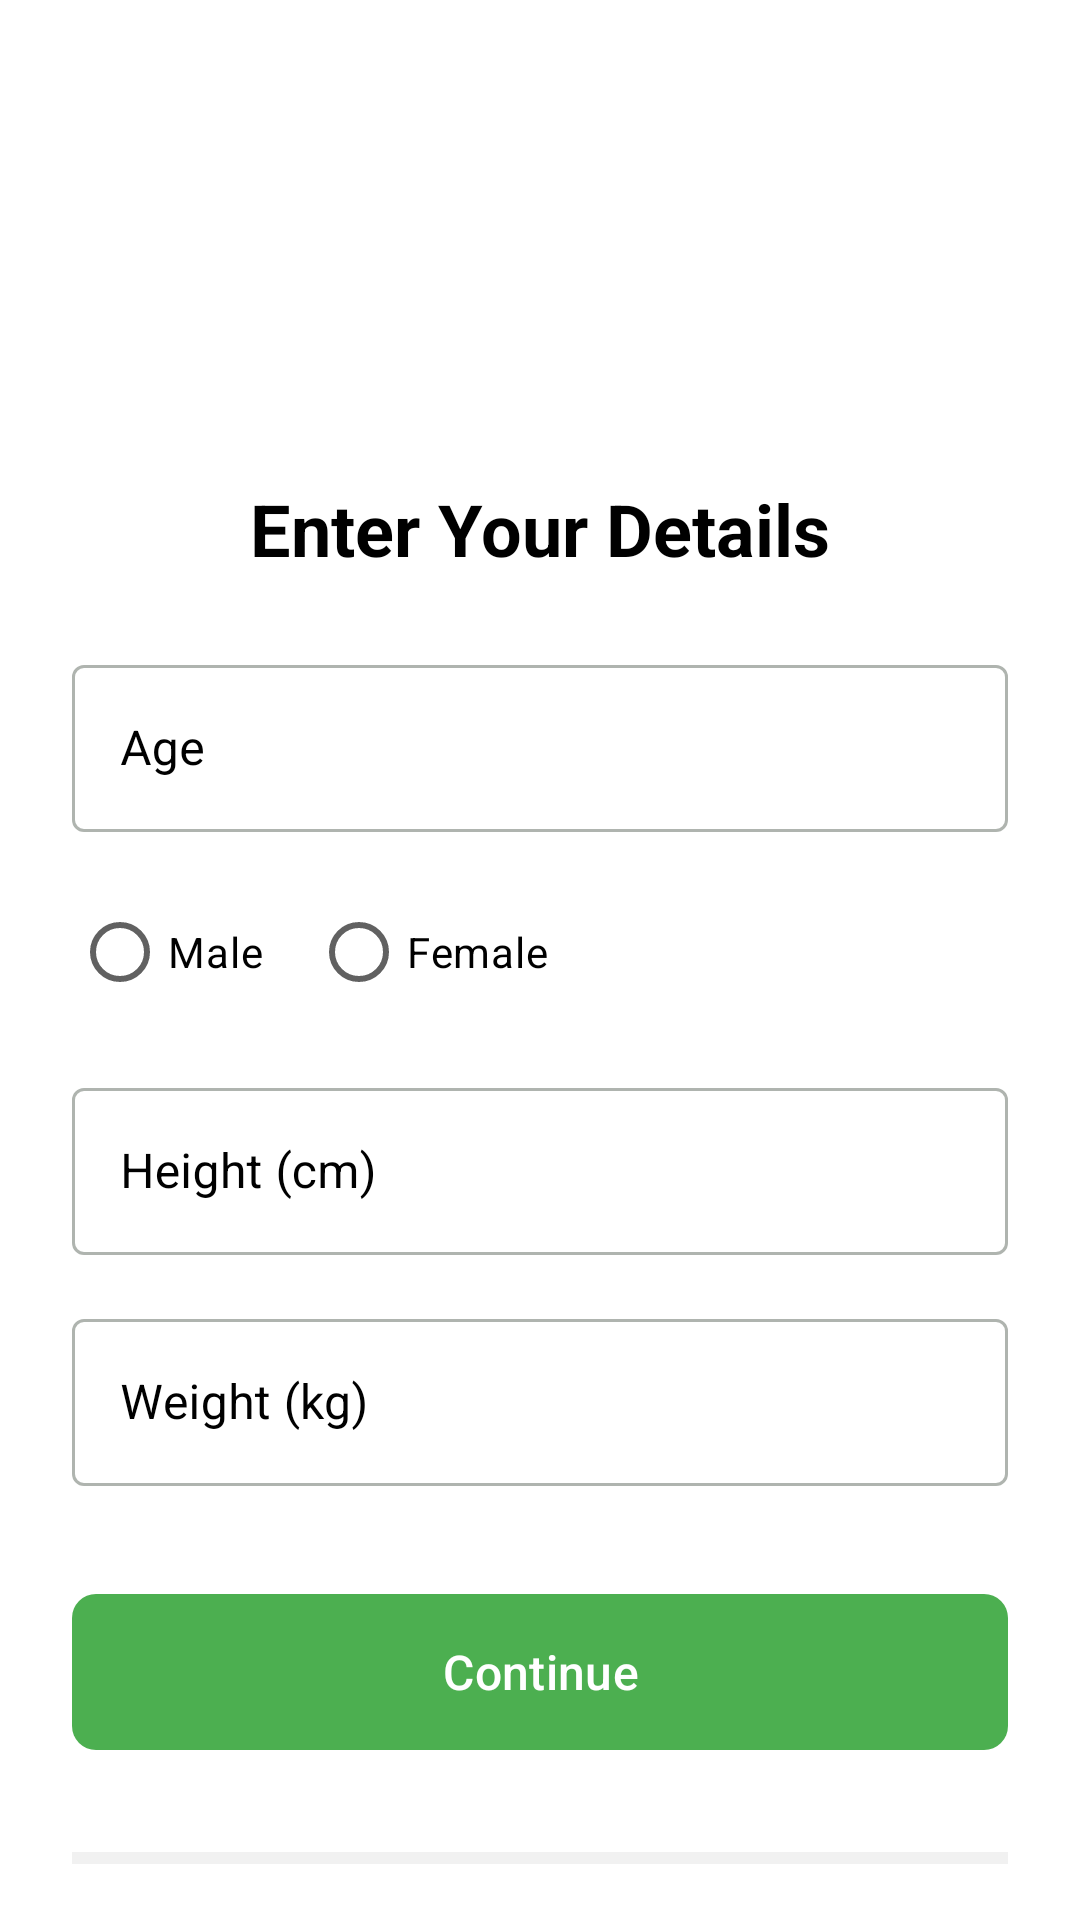

Produce the Android XML layout that renders to this screen, including the resource entries it uses.
<!-- AndroidManifest.xml: application theme Theme.GrpNutriSup -->
<!-- res/layout/activity_user_details.xml -->
<?xml version="1.0" encoding="utf-8"?>
<androidx.core.widget.NestedScrollView
    xmlns:android="http://schemas.android.com/apk/res/android"
    xmlns:app="http://schemas.android.com/apk/res-auto"
    android:layout_width="match_parent"
    android:layout_height="match_parent"
    android:fillViewport="true"
    android:background="@android:color/white">

    <androidx.constraintlayout.widget.ConstraintLayout
        android:layout_width="match_parent"
        android:layout_height="wrap_content"
        android:paddingHorizontal="24dp"
        android:paddingTop="16dp"
        android:paddingBottom="32dp">

        <ImageView
            android:id="@+id/logoImage"
            android:layout_width="0dp"
            android:layout_height="120dp"
            android:src="@drawable/nutrisupp_logo"
            android:contentDescription="NutriSup Logo"
            app:layout_constraintTop_toTopOf="parent"
            app:layout_constraintStart_toStartOf="parent"
            app:layout_constraintEnd_toEndOf="parent"
            app:layout_constraintWidth_percent="0.4"/>

        <TextView
            android:id="@+id/titleText"
            android:layout_width="wrap_content"
            android:layout_height="wrap_content"
            android:text="Enter Your Details"
            android:textSize="24sp"
            android:textStyle="bold"
            android:textColor="#000000"
            android:layout_marginTop="24dp"
            app:layout_constraintTop_toBottomOf="@id/logoImage"
            app:layout_constraintStart_toStartOf="parent"
            app:layout_constraintEnd_toEndOf="parent"/>

        <com.google.android.material.textfield.TextInputLayout
            android:id="@+id/ageInputLayout"
            android:layout_width="match_parent"
            android:layout_height="wrap_content"
            android:layout_marginTop="24dp"
            style="@style/Widget.MaterialComponents.TextInputLayout.OutlinedBox"
            android:textColorHint="#000000"
            app:hintTextColor="#000000"
            app:layout_constraintTop_toBottomOf="@id/titleText">

            <com.google.android.material.textfield.TextInputEditText
                android:id="@+id/editTextAge"
                android:layout_width="match_parent"
                android:layout_height="wrap_content"
                android:hint="Age"
                android:textColor="#000000"
                android:inputType="number"
                android:maxLength="3"/>
        </com.google.android.material.textfield.TextInputLayout>

        <RadioGroup
            android:id="@+id/radioGroupGender"
            android:layout_width="match_parent"
            android:layout_height="wrap_content"
            android:orientation="horizontal"
            android:layout_marginTop="16dp"
            app:layout_constraintTop_toBottomOf="@id/ageInputLayout">

            <com.google.android.material.radiobutton.MaterialRadioButton
                android:id="@+id/radioMale"
                android:layout_width="wrap_content"
                android:layout_height="wrap_content"
                android:text="Male"
                android:textColor="#000000"
                android:layout_marginEnd="16dp"/>

            <com.google.android.material.radiobutton.MaterialRadioButton
                android:id="@+id/radioFemale"
                android:layout_width="wrap_content"
                android:layout_height="wrap_content"
                android:text="Female"
                android:textColor="#000000"/>
        </RadioGroup>

        <com.google.android.material.textfield.TextInputLayout
            android:id="@+id/heightInputLayout"
            android:layout_width="match_parent"
            android:layout_height="wrap_content"
            android:layout_marginTop="16dp"
            style="@style/Widget.MaterialComponents.TextInputLayout.OutlinedBox"
            android:textColorHint="#000000"
            app:hintTextColor="#000000"
            app:layout_constraintTop_toBottomOf="@id/radioGroupGender">

            <com.google.android.material.textfield.TextInputEditText
                android:id="@+id/editTextHeight"
                android:layout_width="match_parent"
                android:layout_height="wrap_content"
                android:hint="Height (cm)"
                android:textColor="#000000"
                android:inputType="numberDecimal"/>
        </com.google.android.material.textfield.TextInputLayout>

        <com.google.android.material.textfield.TextInputLayout
            android:id="@+id/weightInputLayout"
            android:layout_width="match_parent"
            android:layout_height="wrap_content"
            android:layout_marginTop="16dp"
            style="@style/Widget.MaterialComponents.TextInputLayout.OutlinedBox"
            android:textColorHint="#000000"
            app:hintTextColor="#000000"
            app:layout_constraintTop_toBottomOf="@id/heightInputLayout">

            <com.google.android.material.textfield.TextInputEditText
                android:id="@+id/editTextWeight"
                android:layout_width="match_parent"
                android:layout_height="wrap_content"
                android:hint="Weight (kg)"
                android:textColor="#000000"
                android:inputType="numberDecimal"/>
        </com.google.android.material.textfield.TextInputLayout>

        <com.google.android.material.button.MaterialButton
            android:id="@+id/buttonSubmit"
            android:layout_width="match_parent"
            android:layout_height="60dp"
            android:text="Continue"
            android:textSize="16sp"
            android:layout_marginTop="32dp"
            app:cornerRadius="8dp"
            app:layout_constraintTop_toBottomOf="@id/weightInputLayout"/>

        <ProgressBar
            android:id="@+id/progressBar"
            style="?android:attr/progressBarStyleHorizontal"
            android:layout_width="match_parent"
            android:layout_height="wrap_content"
            android:max="100"
            android:progress="0"
            android:layout_marginTop="24dp"
            app:layout_constraintTop_toBottomOf="@id/buttonSubmit"/>

    </androidx.constraintlayout.widget.ConstraintLayout>
</androidx.core.widget.NestedScrollView>
<!-- resources referenced by this layout -->
<resources>
  <style name="Theme.GrpNutriSup" parent="Base.Theme.GrpNutriSup" />
  <style name="Base.Theme.GrpNutriSup" parent="Theme.Material3.DayNight.NoActionBar">
          <item name="colorPrimary">@color/primary</item>
          <item name="colorPrimaryVariant">@color/primary_variant</item>
          <item name="colorSecondary">@color/secondary</item>
          <item name="colorSecondaryVariant">@color/secondary_variant</item>
          <item name="android:colorBackground">@color/background</item>
          <item name="colorSurface">@color/surface</item>
          <item name="colorError">@color/error</item>
  
          <item name="colorOnPrimary">@color/on_primary</item>
          <item name="colorOnSecondary">@color/on_secondary</item>
          <item name="colorOnBackground">@color/on_background</item>
          <item name="colorOnSurface">@color/on_surface</item>
          <item name="colorOnSurfaceVariant">@color/on_surface_variant</item>
          <item name="android:textColorPrimary">@color/on_background</item>
          <item name="android:textColorSecondary">@color/on_surface_medium</item>
  
          <item name="android:statusBarColor">@color/background</item>
          <item name="android:navigationBarColor">@color/background</item>
          <item name="android:windowLightStatusBar">true</item>
          <item name="android:windowLightNavigationBar" tools:targetApi="27">true</item>
  
          <item name="materialCardViewStyle">@style/Widget.App.CardView</item>
          <item name="bottomNavigationStyle">@style/AppBottomNavigation</item>
      </style>
  <color name="primary">#4CAF50</color>
  <color name="primary_variant">#43A047</color>
  <color name="secondary">#66BB6A</color>
  <color name="secondary_variant">#81C784</color>
  <color name="background">#F5F8F5</color>
  <color name="surface">#FFFFFF</color>
  <color name="error">#B00020</color>
  <color name="on_primary">#FFFFFF</color>
  <color name="on_secondary">#FFFFFF</color>
  <color name="on_background">#2E3B2E</color>
  <color name="on_surface">#2E3B2E</color>
  <color name="on_surface_variant">#616161</color>
  <color name="on_surface_medium">#66757575</color>
  <style name="Widget.App.CardView" parent="Widget.Material3.CardView.Elevated">
          <item name="cardBackgroundColor">@color/card_background</item>
          <item name="cardCornerRadius">16dp</item>
          <item name="cardElevation">2dp</item>
          <item name="rippleColor">@color/ripple</item>
      </style>
  <style name="AppBottomNavigation" parent="Widget.Material3.BottomNavigationView">
          <item name="itemTextAppearanceActive">@style/BottomNavigationTextStyle</item>
          <item name="itemTextAppearanceInactive">@style/BottomNavigationTextStyle</item>
          <item name="itemTextColor">@color/bottom_nav_colors</item>
          <item name="itemIconTint">@color/bottom_nav_colors</item>
          <item name="backgroundTint">@color/surface</item>
          <item name="itemRippleColor">@android:color/transparent</item>
          <item name="itemActiveIndicatorStyle">@null</item>
          <item name="elevation">8dp</item>
      </style>
  <color name="card_background">#FFFFFF</color>
  <color name="ripple">#1F000000</color>
  <style name="BottomNavigationTextStyle" parent="@style/TextAppearance.Material3.LabelLarge">
          <item name="android:fontFamily">sans-serif-medium</item>
          <item name="android:textSize">12sp</item>
      </style>
</resources>
